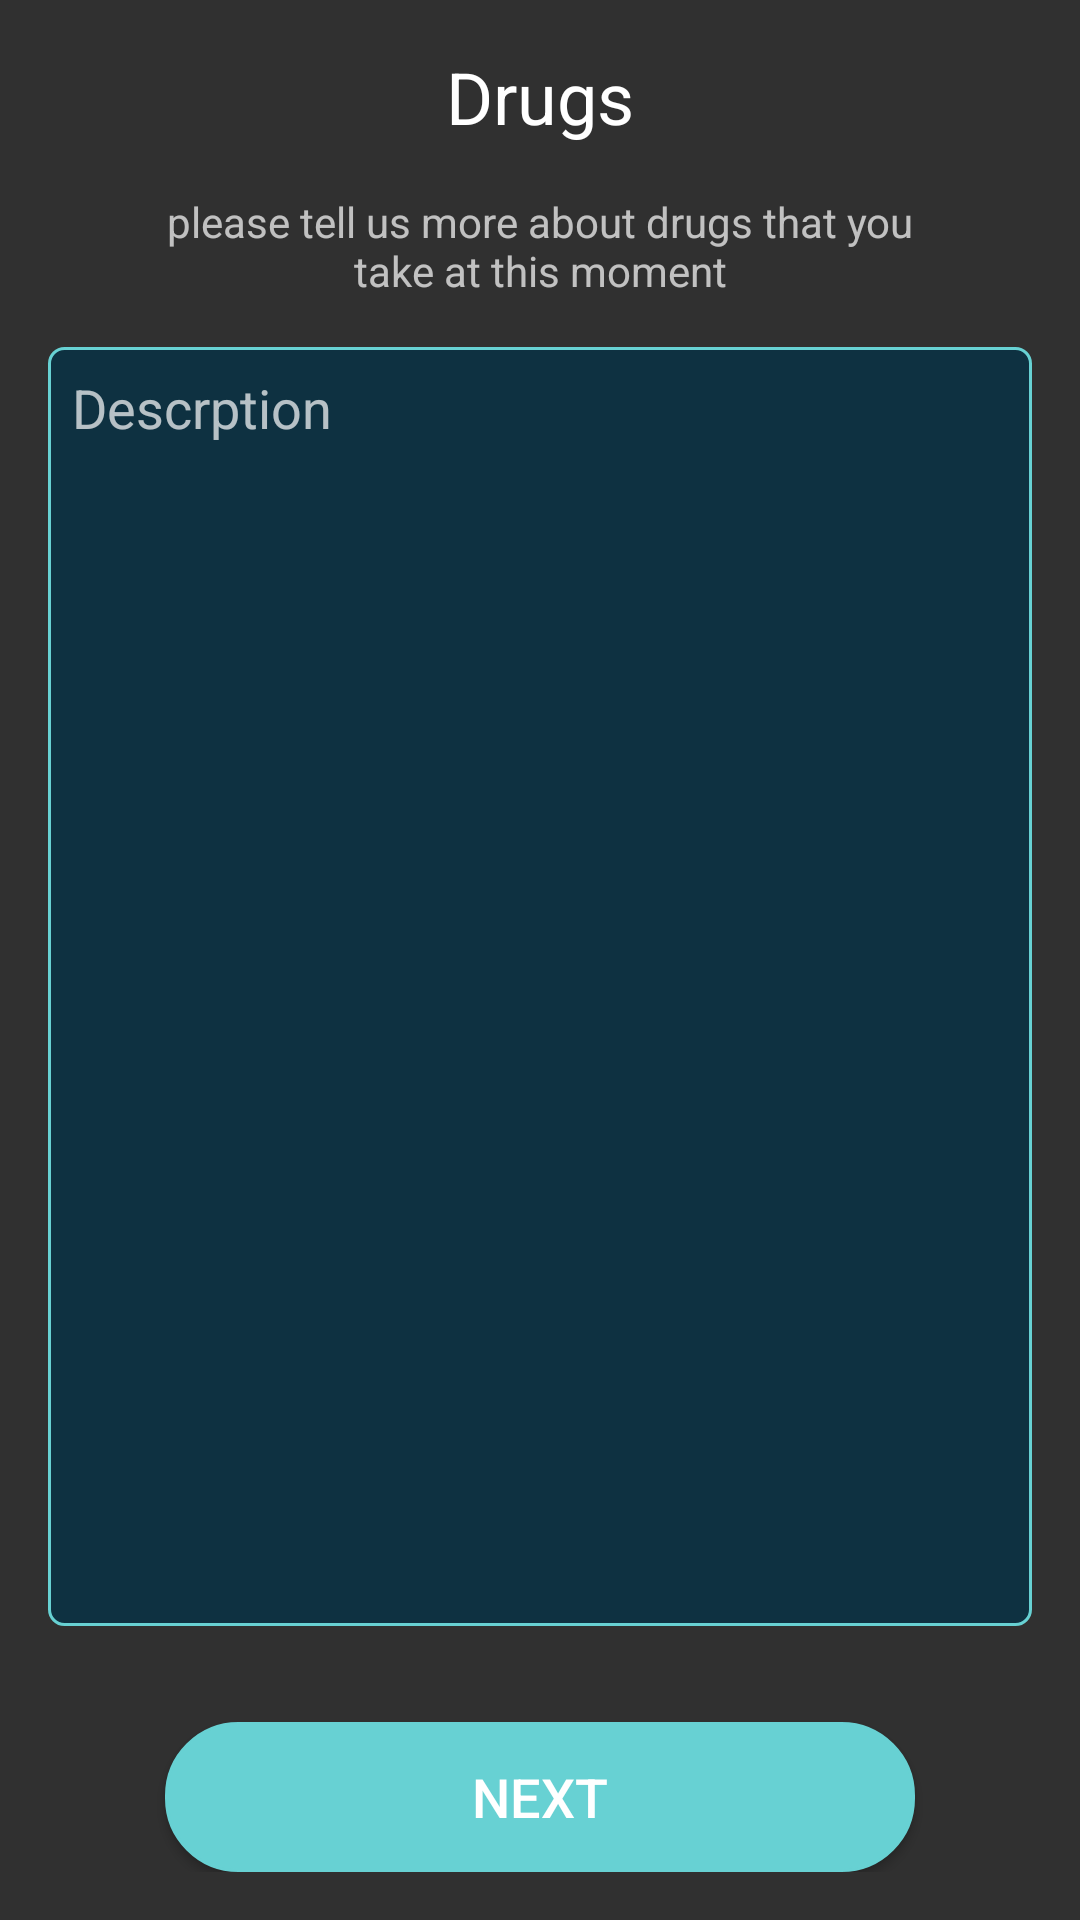

Reconstruct the res/layout file that produces this screen, plus the resources it refers to.
<!-- AndroidManifest.xml: application theme Theme.Design.NoActionBar -->
<!-- res/layout/fragment_drugs.xml -->
<FrameLayout xmlns:android="http://schemas.android.com/apk/res/android"
    xmlns:tools="http://schemas.android.com/tools"
    android:layout_width="match_parent"
    android:layout_height="match_parent"
    tools:context="com.example.e_sant.activities.activities.fragments.DrugsFragment">

    <LinearLayout
        android:layout_width="match_parent"
        android:layout_height="match_parent"
        android:orientation="vertical"
        android:paddingTop="16dp"
        android:paddingBottom="16dp"
        android:gravity="center_horizontal">

        <TextView
            android:layout_width="wrap_content"
            android:layout_height="wrap_content"
            android:text="Drugs"
            android:textColor="@color/white"
            android:textSize="24dp"
            android:layout_marginBottom="16dp"/>

        <TextView
            android:layout_width="wrap_content"
            android:layout_height="wrap_content"
            android:paddingLeft="48dp"
            android:paddingRight="48dp"
            android:text="please tell us more about drugs that you take at this moment"
            android:gravity="center"/>

        <EditText
            android:id="@+id/desease_drugs"
            android:background="@drawable/rounded_edittext"
            android:layout_width="match_parent"
            android:layout_height="wrap_content"
            android:gravity="top"
            android:layout_weight="1"
            android:layout_margin="16dp"
            android:padding="8dp"
            android:hint="Descrption"/>

        <Button
            android:id="@+id/btn_drugs_next"
            style="@style/ButtonCnx"
            android:layout_width="wrap_content"
            android:layout_height="wrap_content"
            android:layout_marginTop="16dp"
            android:layout_weight="0"
            android:background="@drawable/cnx_button"
            android:text="Next"/>

    </LinearLayout>

</FrameLayout>
<!-- resources referenced by this layout -->
<resources>
  <color name="white">#FFFFFF</color>
  <!-- drawable cnx_button (drawable-v24) -->
  <?xml version="1.0" encoding="utf-8"?>
  <selector xmlns:android="http://schemas.android.com/apk/res/android">
      <item android:state_pressed="false">
          <shape android:shape="rectangle">
              <corners android:radius="24dp"/>
              <solid android:color="@color/green"/>
              <stroke android:color="@color/green" android:width="1dp" />
              <size android:width="250dp" android:height="50dp"/>
  
          </shape>
      </item>
      <item android:state_pressed="true">
          <shape android:shape="rectangle">
              <corners android:radius="24dp"/>
              <solid android:color="@color/green"/>
              <size android:width="250dp" android:height="50dp"/>
  
          </shape>
      </item>
  </selector>
  <!-- drawable rounded_edittext (drawable-v24) -->
  <?xml version="1.0" encoding="utf-8"?>
  <selector xmlns:android="http://schemas.android.com/apk/res/android">
      <item >
          <shape android:shape="rectangle">
              <corners android:radius="5dp"/>
              <solid android:color="@color/darkBlue"/>
              <stroke android:color="@color/green" android:width="1dp" />
              <size android:height="52dp"/>
          </shape>
      </item>
  </selector>
  <style name="ButtonCnx">
          <item name="android:background">@color/green</item>
          <item name="android:textColor">@color/white</item>
          <item name="android:textSize">18dp</item>
          <item name="android:elevation">8dp</item>
          <item name="android:width">250dp</item>
          <item name="android:height">50dp</item>
      </style>
  <color name="green">#67D1D3</color>
  <color name="darkBlue">#0E3141</color>
</resources>
